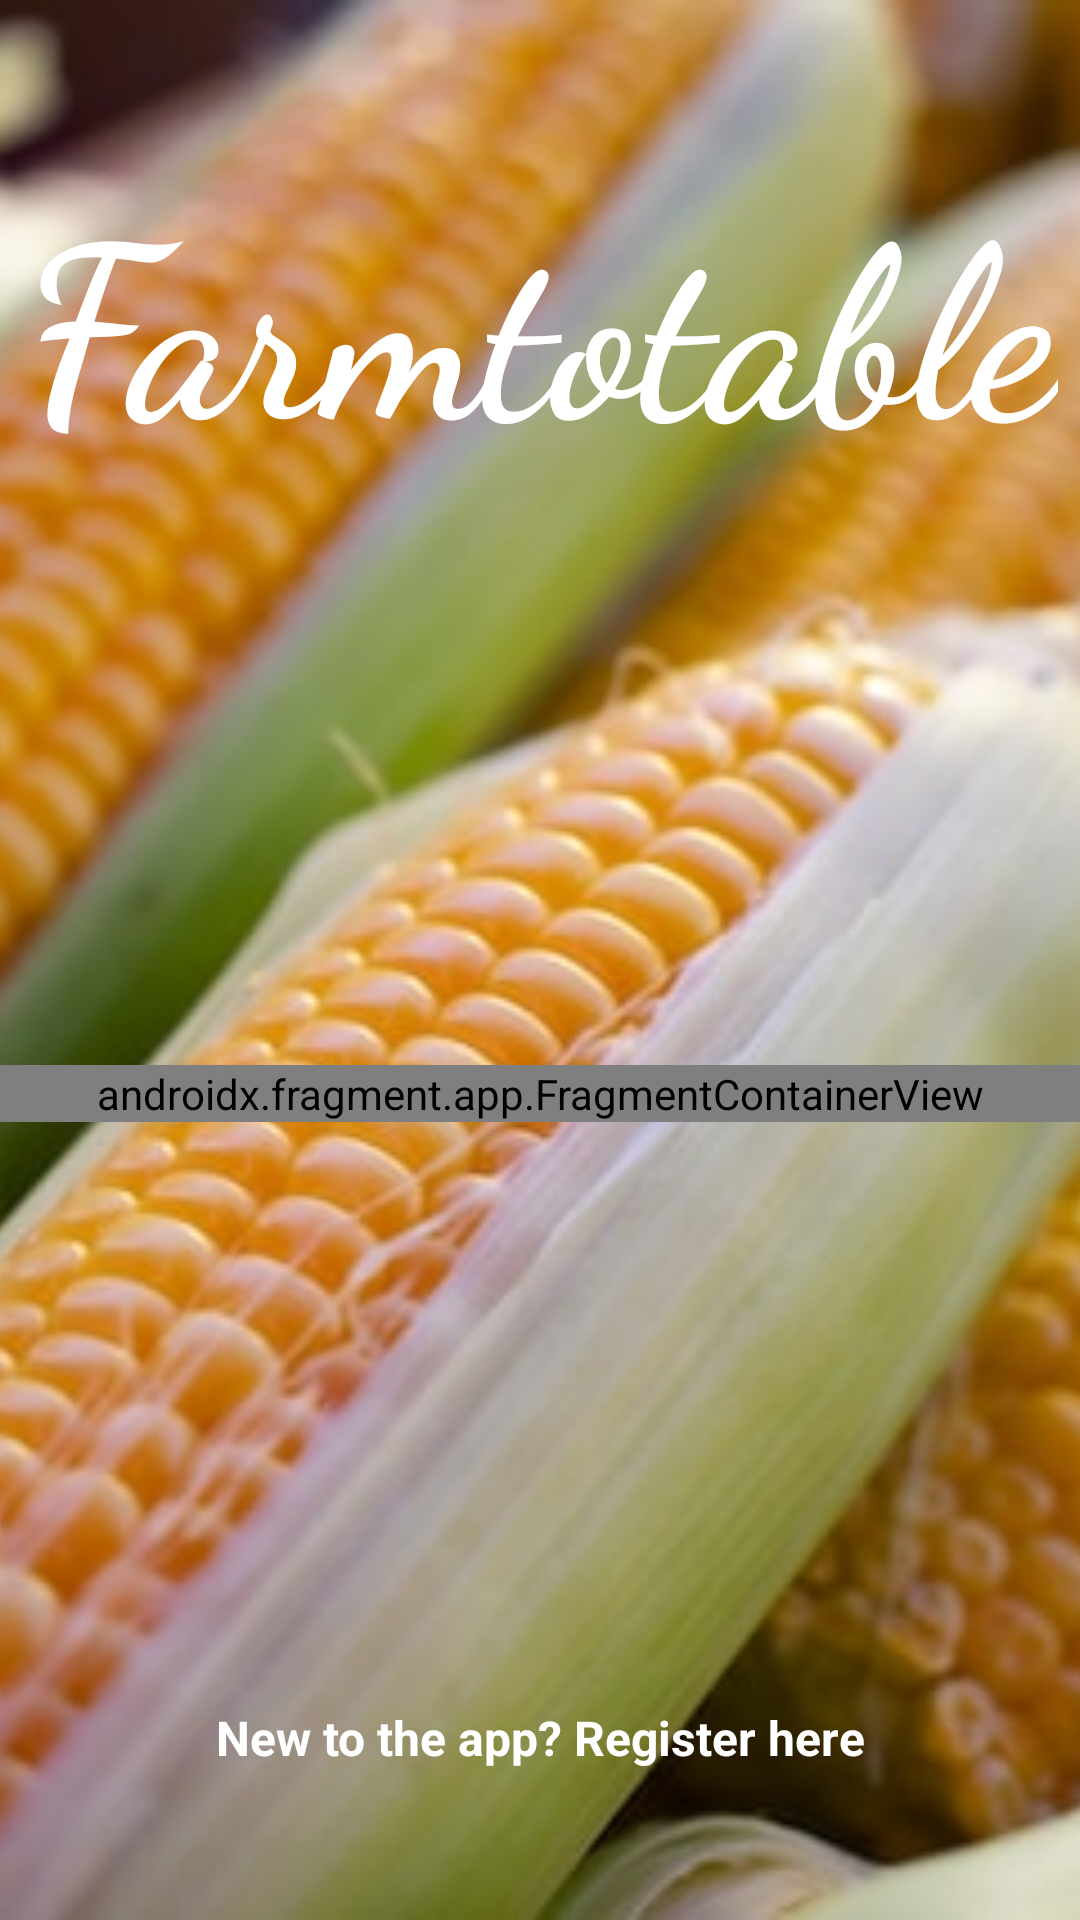

Android layout source for this screen:
<!-- AndroidManifest.xml: application theme Theme.Farmtotable -->
<!-- res/layout/activity_login.xml -->
<?xml version="1.0" encoding="utf-8"?>
<androidx.constraintlayout.widget.ConstraintLayout xmlns:android="http://schemas.android.com/apk/res/android"
    xmlns:app="http://schemas.android.com/apk/res-auto"
    xmlns:tools="http://schemas.android.com/tools"
    android:layout_width="match_parent"
    android:layout_height="match_parent"
    tools:context=".login">

    <ImageView
        android:id="@+id/imageView3"
        android:layout_width="0dp"
        android:layout_height="0dp"
        android:scaleType="centerCrop"
        android:src="@drawable/corn_banner"
        app:layout_constraintBottom_toBottomOf="parent"
        app:layout_constraintEnd_toEndOf="parent"
        app:layout_constraintHorizontal_bias="1.0"
        app:layout_constraintStart_toStartOf="parent"
        app:layout_constraintTop_toTopOf="parent"
        app:layout_constraintVertical_bias="1.0" />

    <TextView
        android:id="@+id/textView"
        android:layout_width="wrap_content"
        android:layout_height="wrap_content"
        android:layout_marginTop="50dp"
        android:fontFamily="cursive"
        android:text="@string/app_name"
        android:textColor="@color/white"
        android:textSize="80sp"
        android:textStyle="bold"
        app:layout_constraintEnd_toEndOf="parent"
        app:layout_constraintStart_toStartOf="parent"
        app:layout_constraintTop_toTopOf="parent" />

    <androidx.fragment.app.FragmentContainerView
        android:id="@+id/loginFragmentContainer"
        android:name="com.example.farmtotable.login_fragment"
        android:layout_width="0dp"
        android:layout_height="wrap_content"
        app:layout_constraintBottom_toTopOf="@+id/register_below"
        app:layout_constraintEnd_toEndOf="parent"
        app:layout_constraintStart_toStartOf="parent"
        app:layout_constraintTop_toBottomOf="@+id/textView" />

    <TextView
        android:id="@+id/register_below"
        android:layout_width="wrap_content"
        android:layout_height="wrap_content"
        android:layout_marginBottom="50dp"
        android:text="@string/register_text"
        android:textColor="@color/white"
        android:textSize="16sp"
        android:textStyle="bold"
        app:layout_constraintBottom_toBottomOf="parent"
        app:layout_constraintEnd_toEndOf="parent"
        app:layout_constraintStart_toStartOf="parent" />

</androidx.constraintlayout.widget.ConstraintLayout>
<!-- resources referenced by this layout -->
<resources>
  <color name="white">#FFFFFFFF</color>
  <!-- drawable corn_banner: jpg bitmap (drawable, 58987 bytes) -->
  <string name="app_name">Farmtotable</string>
  <string name="register_text">New to the app? Register here</string>
  <style name="Theme.Farmtotable" parent="Base.Theme.Farmtotable" />
  <style name="Base.Theme.Farmtotable" parent="Theme.Material3.DayNight.NoActionBar">
          
          
      </style>
</resources>
